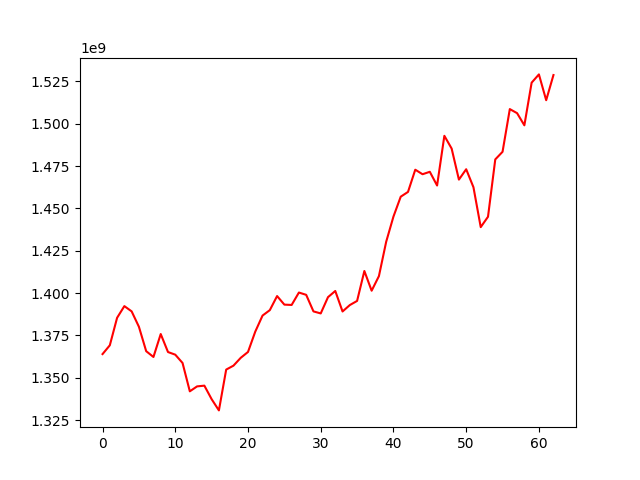

The table this chart was drawn from, first rows:
, 0
0, 1363978177
1, 1369170620
2, 1385404569
3, 1392305461
4, 1389204464
5, 1380118574
6, 1365697463
7, 1362272912
8, 1375816650
9, 1365187895
10, 1363626924
11, 1358731664
12, 1341991160
13, 1344902436
14, 1345337222
15, 1337350229
16, 1330721845
17, 1354820965
18, 1357141801
19, 1361769644
20, 1365236866
21, 1377242814
22, 1386724223
23, 1389931620
24, 1398241636
25, 1393188553
26, 1392989988
27, 1400325207
28, 1398968260
29, 1389189141
30, 1387985540
31, 1397598354
32, 1401242851
33, 1389141400
34, 1392929258
35, 1395369927
36, 1413046502
37, 1401407848
38, 1410010102
39, 1430307713
40, 1445186453
41, 1456924569
42, 1459743784
43, 1472863380
44, 1470188327
45, 1471628738
46, 1463526063
47, 1492877884
48, 1485347402
49, 1467018953
50, 1473139001
51, 1462503211
52, 1438946563
53, 1445076251
54, 1478943060
55, 1483439149
56, 1508659794
57, 1506251014
58, 1499076063
59, 1524266844
... 3 more rows
